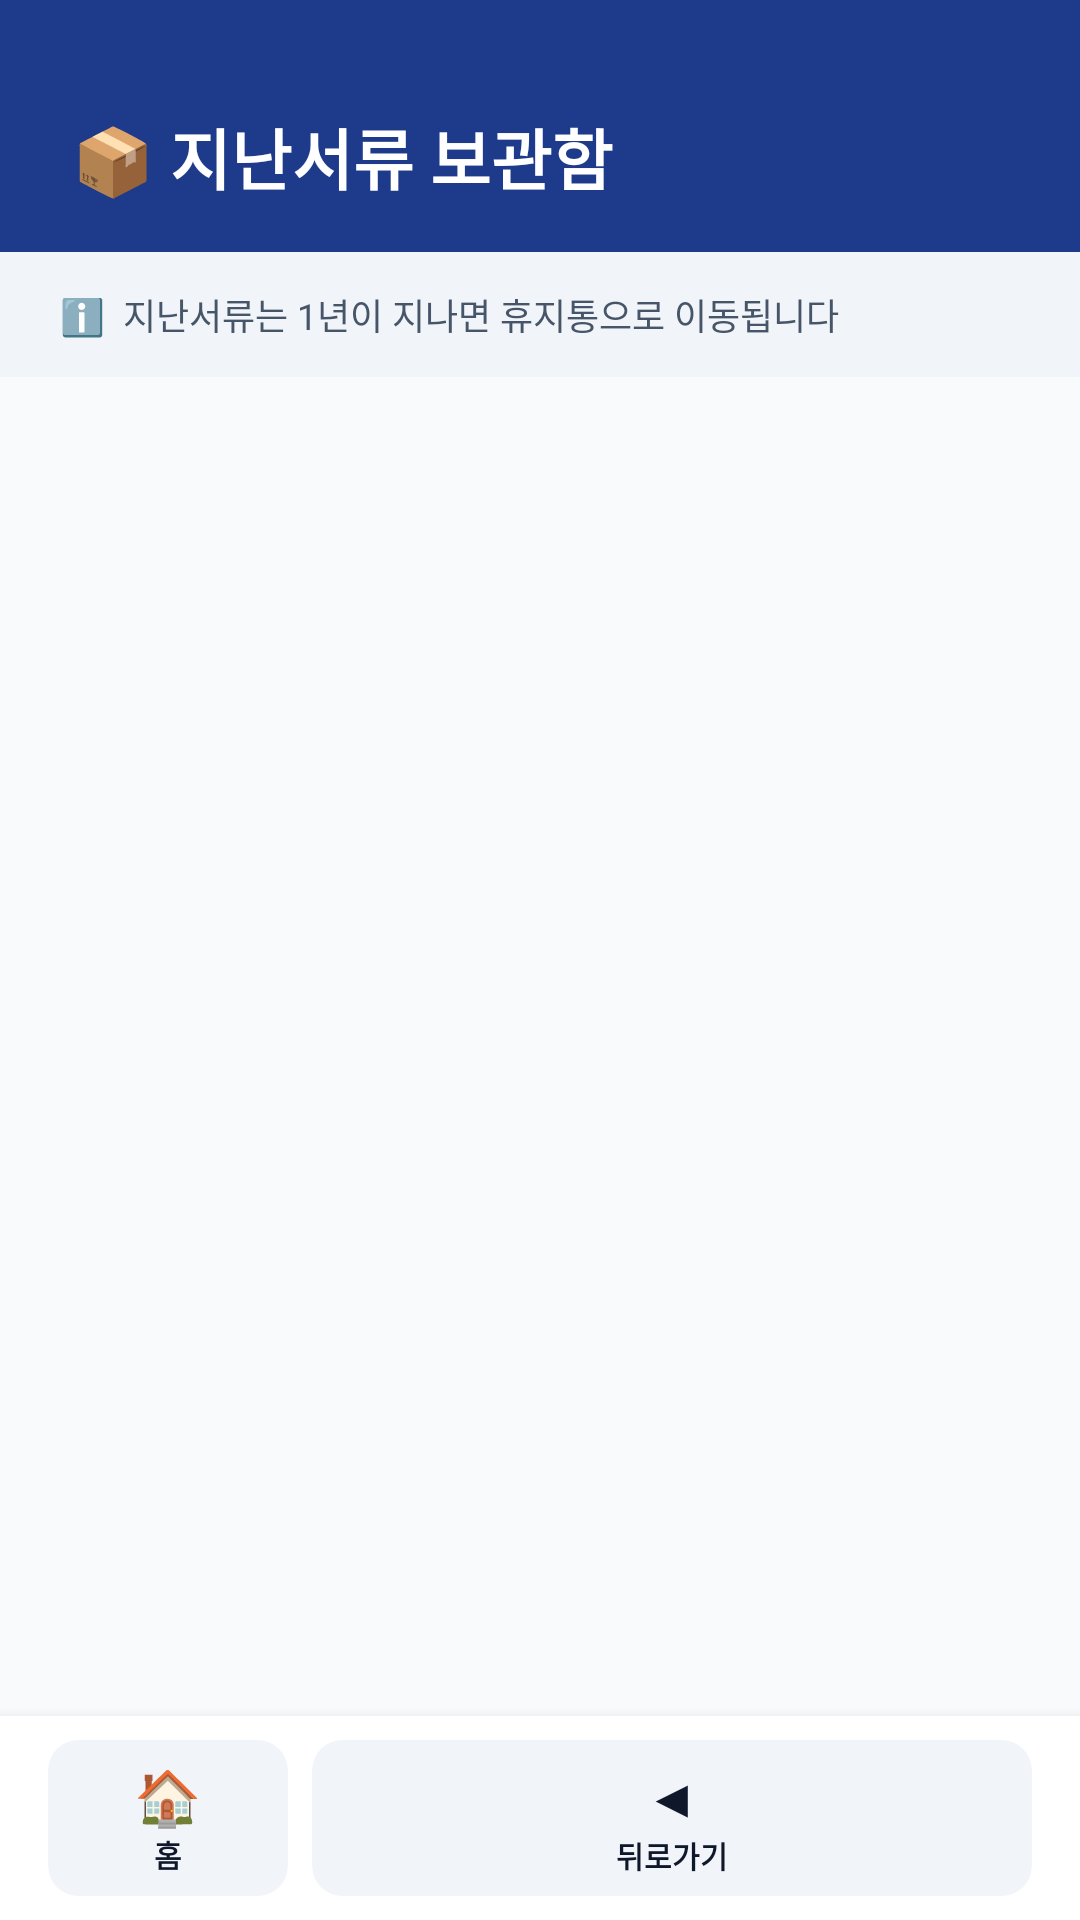

Here is an Android app screen rendered from its layout file. Give the layout XML and the strings, colors and styles it references.
<!-- AndroidManifest.xml: application theme Theme.DHOn -->
<!-- res/layout/activity_archive.xml -->
<?xml version="1.0" encoding="utf-8"?>
<LinearLayout xmlns:android="http://schemas.android.com/apk/res/android"
    xmlns:app="http://schemas.android.com/apk/res-auto"
    android:layout_width="match_parent"
    android:layout_height="match_parent"
    android:orientation="vertical"
    android:background="@color/background">

    
    <LinearLayout
        android:layout_width="match_parent"
        android:layout_height="wrap_content"
        android:orientation="vertical"
        android:background="@color/primary"
        android:paddingTop="36dp"
        android:paddingBottom="16dp"
        android:paddingLeft="24dp"
        android:paddingRight="24dp">

        <TextView
            android:id="@+id/tvTitle"
            android:layout_width="wrap_content"
            android:layout_height="wrap_content"
            android:text="📦 지난서류 보관함"
            android:textColor="@color/on_primary"
            android:textSize="22sp"
            android:textStyle="bold"/>

    </LinearLayout>

    
    <LinearLayout
        android:layout_width="match_parent"
        android:layout_height="wrap_content"
        android:orientation="horizontal"
        android:background="@color/surface_variant"
        android:paddingLeft="20dp"
        android:paddingRight="20dp"
        android:paddingTop="12dp"
        android:paddingBottom="12dp">

        <TextView
            android:layout_width="wrap_content"
            android:layout_height="wrap_content"
            android:text="ℹ️  지난서류는 1년이 지나면 휴지통으로 이동됩니다"
            android:textColor="@color/text_secondary"
            android:textSize="12sp"/>

    </LinearLayout>

    
    <androidx.recyclerview.widget.RecyclerView
        android:id="@+id/recyclerFiles"
        android:layout_width="match_parent"
        android:layout_height="0dp"
        android:layout_weight="1"
        android:paddingLeft="16dp"
        android:paddingRight="16dp"
        android:paddingTop="8dp"
        android:clipToPadding="false"/>

    
    <LinearLayout
        android:layout_width="match_parent"
        android:layout_height="wrap_content"
        android:orientation="horizontal"
        android:background="@color/surface"
        android:paddingLeft="12dp"
        android:paddingRight="12dp"
        android:paddingTop="8dp"
        android:paddingBottom="8dp"
        android:elevation="8dp">

        
        <androidx.cardview.widget.CardView
            android:layout_width="0dp"
            android:layout_height="52dp"
            android:layout_weight="1"
            android:layout_marginLeft="4dp"
            android:layout_marginRight="4dp"
            app:cardCornerRadius="10dp"
            app:cardElevation="0dp"
            app:cardBackgroundColor="@color/surface_variant">
            <LinearLayout
                android:id="@+id/btnHome"
                android:layout_width="match_parent"
                android:layout_height="match_parent"
                android:gravity="center"
                android:orientation="vertical">
                <TextView
                    android:layout_width="wrap_content"
                    android:layout_height="wrap_content"
                    android:text="🏠"
                    android:textSize="18sp"/>
                <TextView
                    android:layout_width="wrap_content"
                    android:layout_height="wrap_content"
                    android:text="홈"
                    android:textSize="10sp"
                    android:textColor="@color/text_primary"
                    android:textStyle="bold"/>
            </LinearLayout>
        </androidx.cardview.widget.CardView>

        
        <androidx.cardview.widget.CardView
            android:layout_width="0dp"
            android:layout_height="52dp"
            android:layout_weight="3"
            android:layout_marginLeft="4dp"
            android:layout_marginRight="4dp"
            app:cardCornerRadius="10dp"
            app:cardElevation="0dp"
            app:cardBackgroundColor="@color/surface_variant">
            <LinearLayout
                android:id="@+id/btnBack"
                android:layout_width="match_parent"
                android:layout_height="match_parent"
                android:gravity="center"
                android:orientation="vertical">
                <TextView
                    android:layout_width="wrap_content"
                    android:layout_height="wrap_content"
                    android:text="◀"
                    android:textSize="18sp"
                    android:textColor="@color/text_primary"/>
                <TextView
                    android:layout_width="wrap_content"
                    android:layout_height="wrap_content"
                    android:text="뒤로가기"
                    android:textSize="10sp"
                    android:textColor="@color/text_primary"
                    android:textStyle="bold"/>
            </LinearLayout>
        </androidx.cardview.widget.CardView>

    </LinearLayout>

    
    <View
        android:id="@+id/navBarSpacer"
        android:layout_width="match_parent"
        android:layout_height="0dp"
        android:background="@color/surface"/>

</LinearLayout>
<!-- resources referenced by this layout -->
<resources>
  <color name="background">#F8FAFC</color>
  <color name="on_primary">#FFFFFF</color>
  <color name="primary">#1E3A8A</color>
  <color name="surface">#FFFFFF</color>
  <color name="surface_variant">#F1F5F9</color>
  <color name="text_primary">#0F172A</color>
  <color name="text_secondary">#475569</color>
  <style name="Theme.DHOn" parent="Base.Theme.DHOn" />
  <style name="Base.Theme.DHOn" parent="Theme.Material3.DayNight.NoActionBar">
          
          
      </style>
</resources>
